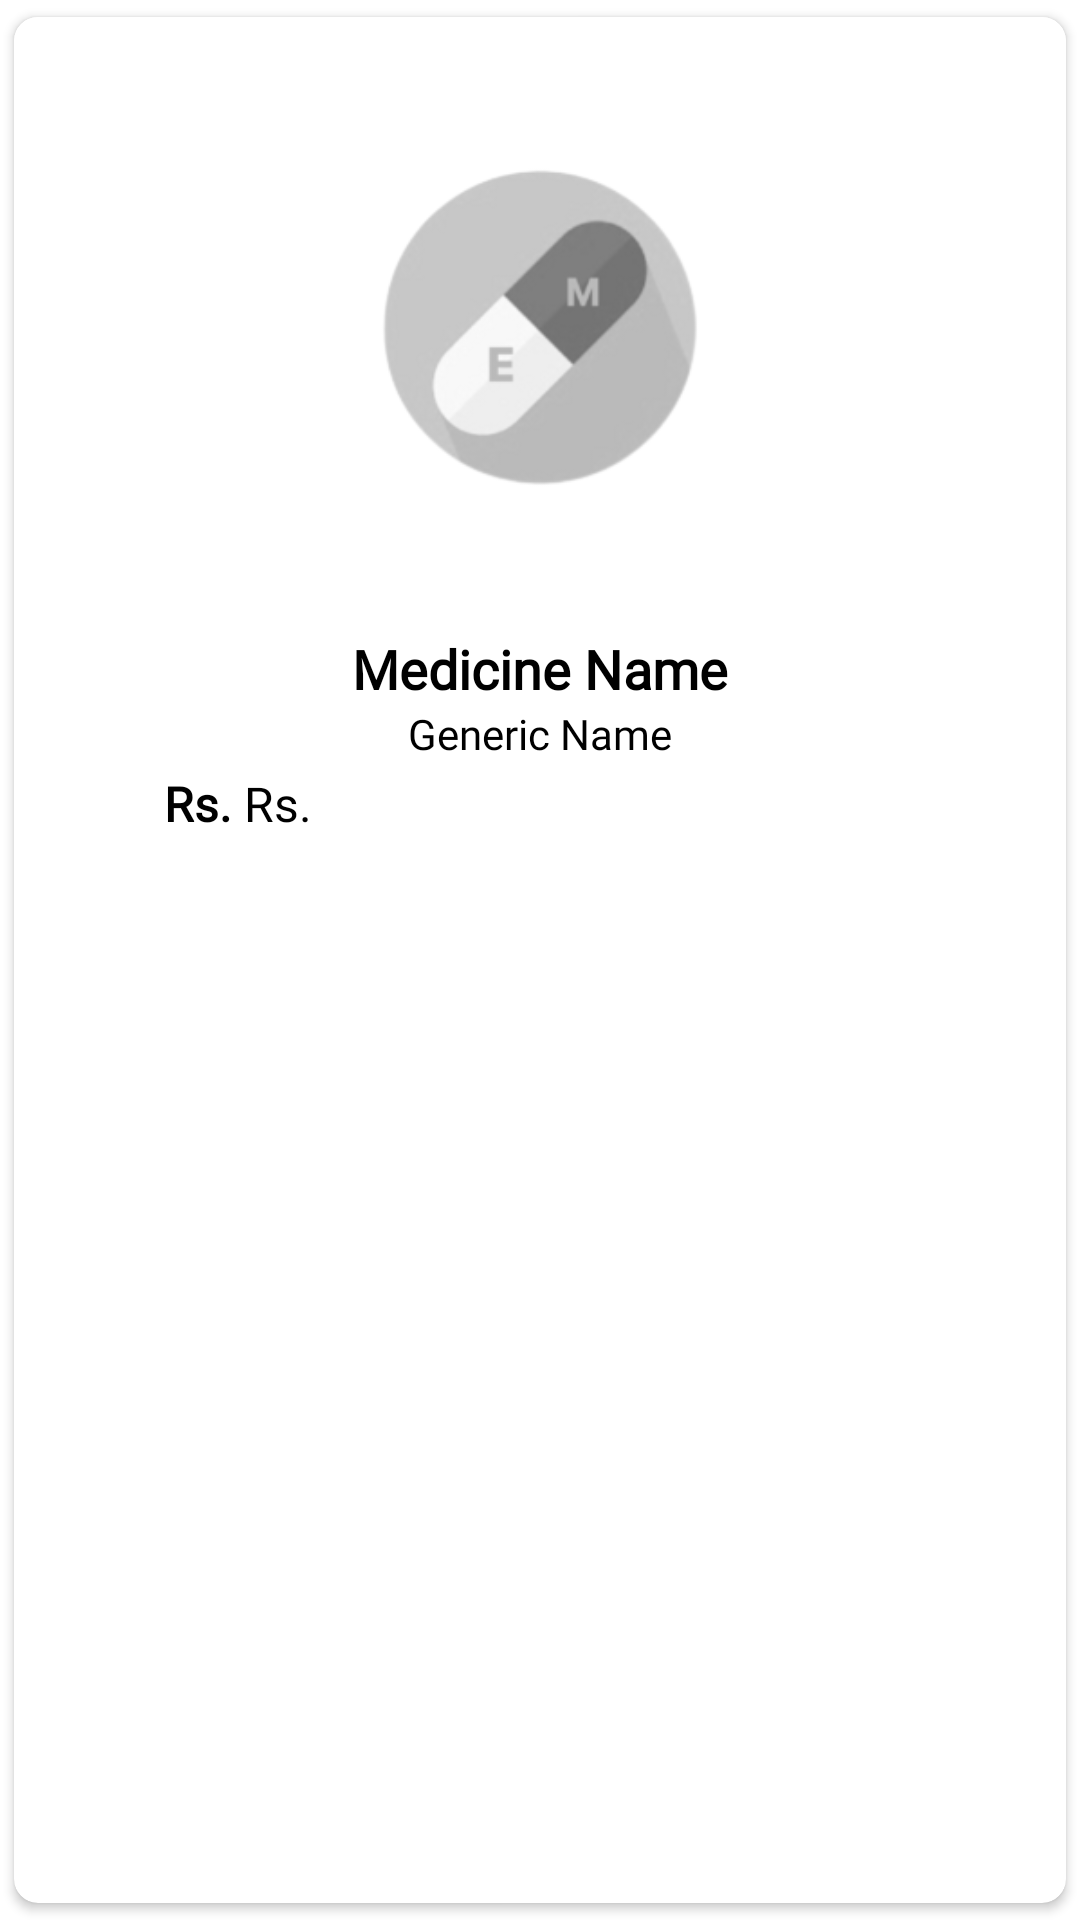

Layout XML and referenced resources for this Android screen:
<!-- AndroidManifest.xml: application theme Theme.EasyMeds -->
<!-- res/layout/medicine.xml -->
<?xml version="1.0" encoding="utf-8"?>
<androidx.cardview.widget.CardView xmlns:android="http://schemas.android.com/apk/res/android"
    xmlns:app="http://schemas.android.com/apk/res-auto"
    android:layout_width="match_parent"
    android:layout_height="wrap_content"
    android:clickable="true"
    android:elevation="100dp"
    android:foreground="?android:attr/selectableItemBackground"
    app:cardCornerRadius="8dp"
    app:cardUseCompatPadding="true">

    <LinearLayout
        android:layout_width="match_parent"
        android:layout_height="wrap_content"
        android:orientation="vertical"
        android:background="@color/white"
        android:padding="5dp">

        <RelativeLayout
            android:layout_width="match_parent"
            android:layout_height="wrap_content"
            android:orientation="vertical">

            <ImageView
                android:layout_width="24dp"
                android:layout_height="24dp"
                android:id="@+id/caution"
                android:layout_alignParentRight="true"
                android:layout_marginRight="5dp"/>

            <ImageView
                android:id="@+id/link"
                android:layout_width="wrap_content"
                android:layout_height="200dp"
                android:layout_centerHorizontal="true"
                android:src="@drawable/notfoundimg2"
                app:civ_border_color="@color/teal_700"
                app:civ_border_width="2dp" />

            <TextView
                android:id="@+id/brand_name"
                android:layout_width="wrap_content"
                android:layout_height="wrap_content"
                android:layout_below="@id/link"
                android:layout_centerHorizontal="true"
                android:text="Medicine Name"
                android:textColor="@color/black"
                android:textSize="18dp"
                android:textStyle="bold"
                android:fontFamily="@font/segoe_ui_bold"/>

            <TextView
                android:id="@+id/generic_name"
                android:layout_width="wrap_content"
                android:layout_height="wrap_content"
                android:layout_below="@+id/brand_name"
                android:layout_centerHorizontal="true"
                android:text="Generic Name"
                android:textColor="@color/black"
                android:textSize="14dp"
                android:textStyle="normal"
                android:fontFamily="@font/seg_ui_semibold"/>







































            <TextView
                android:id="@+id/Rs"
                android:layout_width="wrap_content"
                android:layout_height="wrap_content"
                android:layout_below="@id/generic_name"
                android:layout_marginTop="3dp"
                android:layout_marginLeft="45dp"
                android:text="Rs. "
                android:textSize="16dp"
                android:textColor="@color/black"
                android:textStyle="bold"
                android:fontFamily="@font/segoe_ui_bold"/>

            <TextView
                android:id="@+id/packs_price"
                android:layout_width="wrap_content"
                android:layout_height="wrap_content"
                android:layout_below="@id/generic_name"
                android:layout_marginTop="3dp"
                android:layout_toRightOf="@id/Rs"
                android:text="Rs."
                android:textSize="16dp"
                android:textColor="@color/black"
                android:textStyle="normal"
                android:fontFamily="@font/segoe_ui_regular"/>
        </RelativeLayout>
    </LinearLayout>

</androidx.cardview.widget.CardView>
<!-- resources referenced by this layout -->
<resources>
  <color name="black">#FF000000</color>
  <color name="teal_700">#FF018786</color>
  <color name="white">#FFFFFFFF</color>
  <!-- drawable notfoundimg2: png bitmap (drawable, 17826 bytes) -->
  <style name="Theme.EasyMeds" parent="Theme.MaterialComponents.Light.NoActionBar">
          
          <item name="colorPrimary">@color/purple_500</item>
          <item name="colorPrimaryVariant">@color/purple_700</item>
          <item name="colorOnPrimary">@color/white</item>
          
          <item name="colorSecondary">@color/teal_200</item>
          <item name="colorSecondaryVariant">@color/teal_700</item>
          <item name="colorOnSecondary">@color/black</item>
          
          <item name="android:statusBarColor" tools:targetApi="l">?attr/colorControlNormal</item>
          
      </style>
  <color name="purple_500">#FF6200EE</color>
  <color name="purple_700">#FF3700B3</color>
  <color name="teal_200">#FF03DAC5</color>
</resources>
